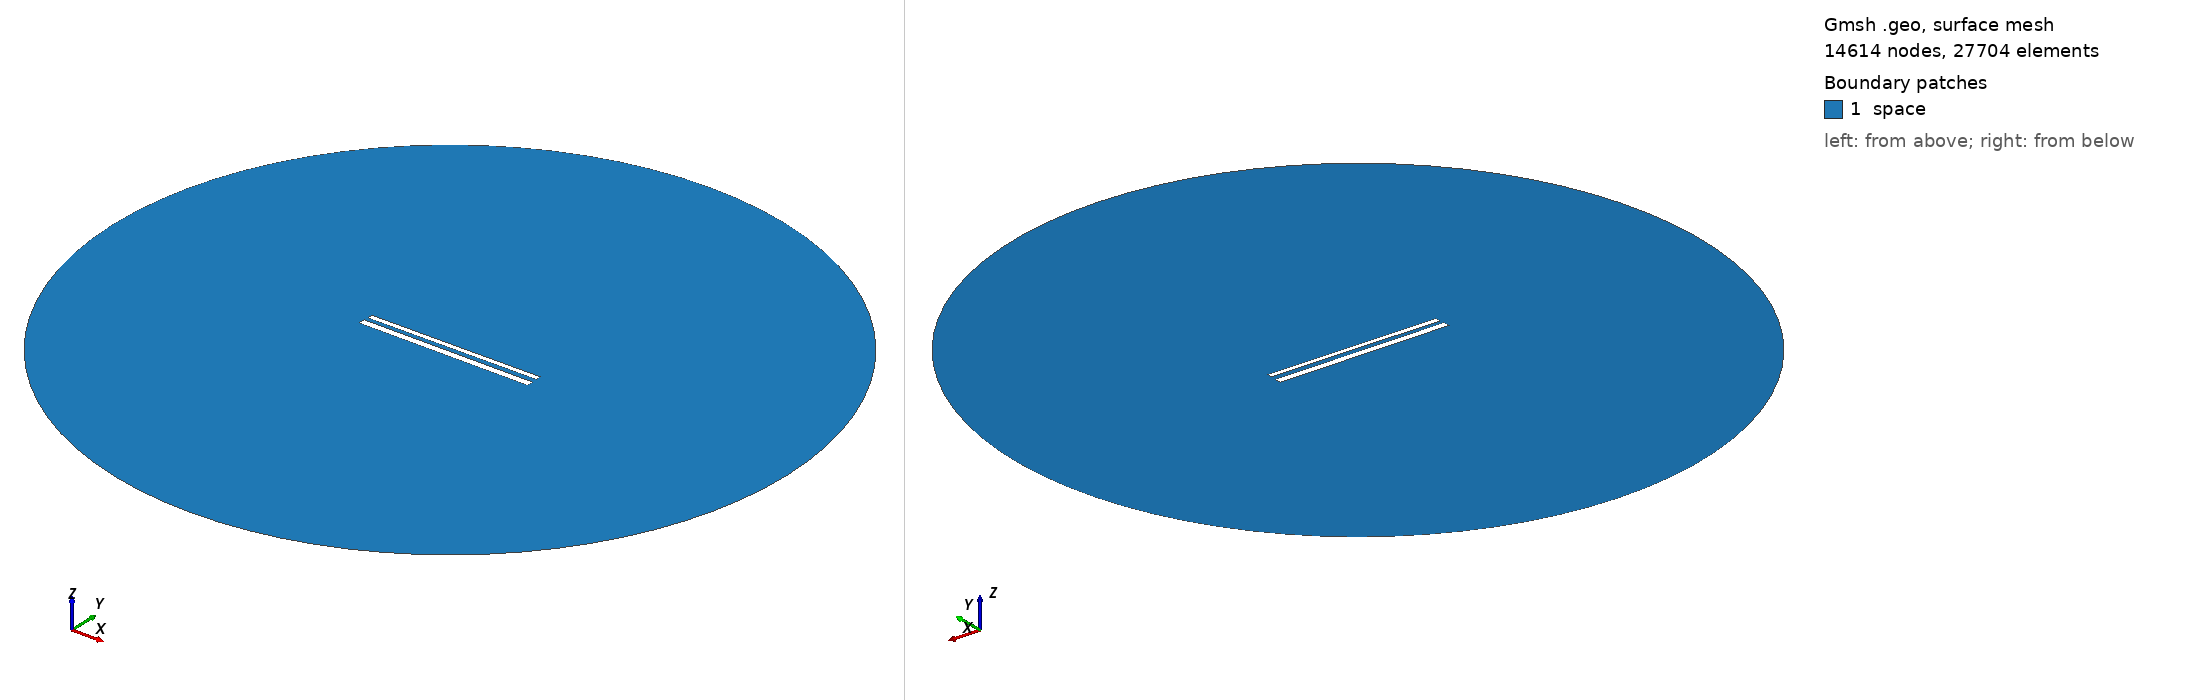

Gmsh geometry script, surface-meshed: 14614 nodes, 27704 surface elements. Boundary patches (legend numbers): 1 space. Left view from above one corner, right view from below the opposite corner. Legend entries are the model's physical surfaces. The drawing asked Gmsh for element sizes between 1% and 20% of the model's largest extent; the script's own settings can give other sizes.

=== 584.geo (drawn) ===
// Set the geometry kernel
SetFactory("OpenCASCADE");

//---------------------------------------
// Rectangles
//---------------------------------------

// Rectangle 1 (top)
Point(1) = {-49.62222222222222, 1.5722222222222222, 0, 1.0};
Point(2) = {49.62222222222222, 1.5722222222222222, 0, 1.0};
Point(3) = {49.62222222222222, 4.816666666666666, 0, 1.0};
Point(4) = {-49.62222222222222, 4.816666666666666, 0, 1.0};

Line(1) = {1, 2};
Line(2) = {2, 3};
Line(3) = {3, 4};
Line(4) = {4, 1};

Line Loop(1) = {1, 2, 3, 4};
Plane Surface(1) = {1};

Rotate { {0, 0, 1}, {0,  1.1944444444444444,  0}, 0.006 } {
  Surface{1};
}

// Rectangle 2 (bottom)
Point(5) = {-50,-1.1944444444444444, 0, 1.0};
Point(6) = { 50,-1.1944444444444444, 0, 1.0};
Point(7) = { 50,-5.194444444444445, 0, 1.0};
Point(8) = {-50,-5.194444444444445, 0, 1.0};

Line(5) = {5, 6};
Line(6) = {6, 7};
Line(7) = {7, 8};
Line(8) = {8, 5};

Line Loop(2) = {5, 6, 7, 8};
Plane Surface(2) = {2}; 


//---------------------------------------
// Circle
//---------------------------------------

// Define points
Point(9) = {0, 0, 0};        // Center
Point(10) = {200, 0, 0};     // Start point
Point(11) = {0, 200, 0};     // 90 degrees
Point(12) = {-200, 0, 0};    // 180 degrees
Point(13) = {0, -200, 0};    // 270 degrees

// Define circle arcs (each needs start, center, end)
Circle(9) = {10, 9, 11};
Circle(10) = {11, 9, 12};
Circle(11) = {12, 9, 13};
Circle(12) = {13, 9, 10};

// Define curve loop and surface if needed
Curve Loop(3) = {9, 10, 11, 12};
Surface(3) = {3};

// Subtract Rectangles from Circle
BooleanDifference{ Surface{3}; Delete; }{ Surface{1}; Surface{2}; Delete; }

//---------------------------------------
// Transfinite Lines and Surface
//---------------------------------------
r = 7;
Transfinite Line {1, 3} = 50*r Using Progression 1;
Transfinite Line {2, 4} = 2*r Using Progression 1;
Transfinite Line {5, 7} = 50*r Using Progression 1;
Transfinite Line {6, 8} = 2*r Using Progression 1;
Transfinite Line {9, 10, 11, 12} = 20 Using Progression 1;

//---------------------------------------
// Define Physical Groups
//---------------------------------------                

//--- Physical Curves
// Physical groups for boundaries
Physical Line("force_segment", 10) = {1};
Physical Line("upper_plate", 11) = {2, 3, 4};
Physical Line("lower_plate", 12) = {5, 6, 7, 8};
Physical Line("boundary", 20) = {9, 10, 11, 12};

//--- Physical Surfaces
Physical Surface("space", 30) = {3};

//---------------------------------------
// 6. Generate the Mesh
//---------------------------------------
Mesh 2;  // 2D mesh generation
